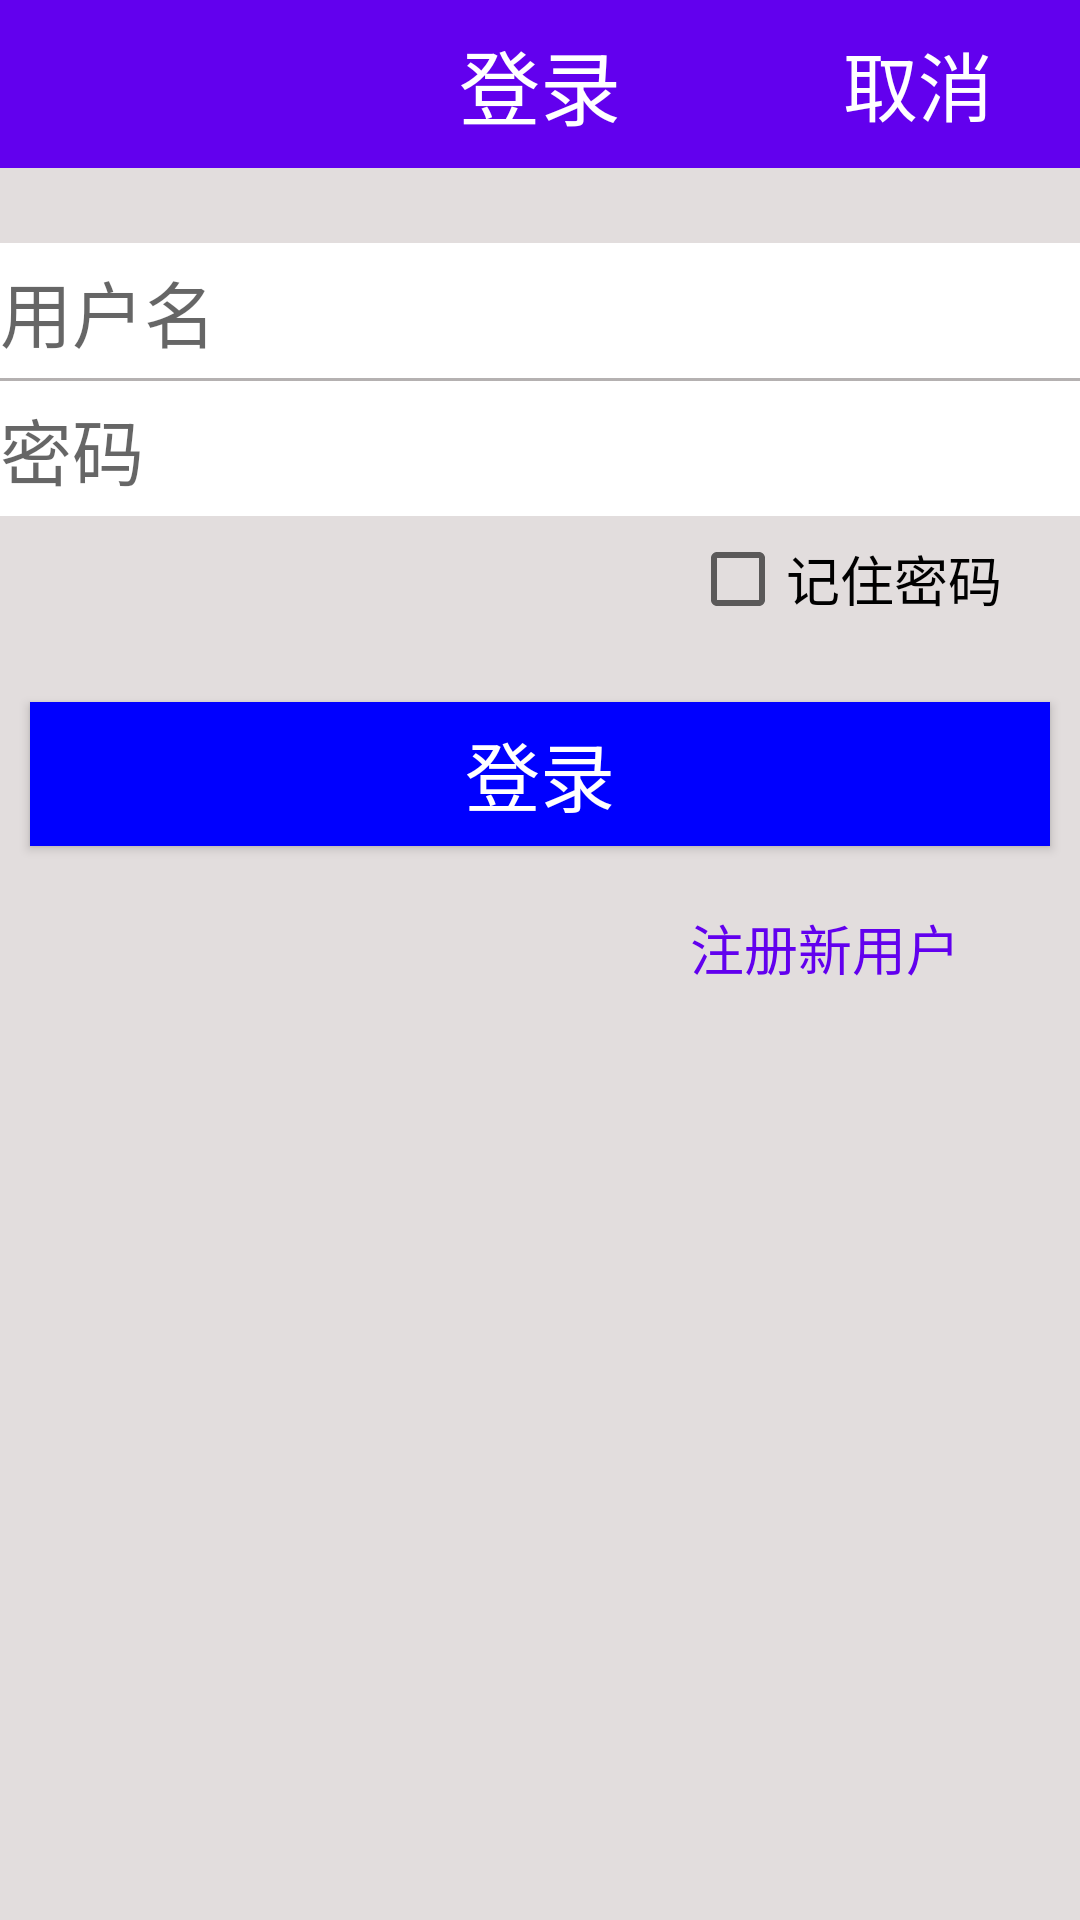

The Android layout XML behind this screen, and the referenced resources:
<!-- AndroidManifest.xml: application theme NoTitleTheme -->
<!-- res/layout/activity_login.xml -->
<?xml version="1.0" encoding="utf-8"?>
<RelativeLayout
    xmlns:android="http://schemas.android.com/apk/res/android"
    android:layout_width="match_parent"
    android:layout_height="match_parent"
    android:orientation="vertical">

    <android.support.v7.widget.Toolbar
        android:id="@+id/login_toolbar"
        android:layout_width="match_parent"
        android:layout_height="wrap_content"
        android:background="?attr/colorPrimary"
        android:popupTheme="@style/Theme.AppCompat.Light">

        <TextView
            android:id="@+id/heath_title"
            android:layout_width="wrap_content"
            android:layout_height="wrap_content"
            android:layout_gravity="center"
            android:text="@string/login"
            android:textColor="#fff"
            android:textSize="27dp"/>

        <Button
            android:id="@+id/cancel_login"
            android:layout_width="wrap_content"
            android:layout_height="wrap_content"
            android:layout_gravity="end|center_vertical"
            android:layout_marginRight="10dp"
            android:background="#00ffffff"
            android:text="取消"
            android:textColor="#fff"
            android:textSize="25sp"/>
    </android.support.v7.widget.Toolbar>

    <ImageView
        android:id="@+id/login_bg"
        android:layout_width="match_parent"
        android:layout_height="match_parent"
        android:layout_below="@+id/login_toolbar"
        android:src="#e2dddd"/>

    <EditText
        android:id="@+id/user_name"
        android:layout_width="match_parent"
        android:layout_height="45dp"
        android:layout_below="@+id/login_toolbar"
        android:layout_marginTop="25dp"
        android:background="#fff"
        android:hint="用户名"
        android:textSize="24sp"/>

    <ImageView
        android:id="@+id/line"
        android:layout_width="match_parent"
        android:layout_height="1dp"
        android:layout_below="@id/user_name"
        android:scaleType="centerCrop"
        android:src="@drawable/line2"/>

    <EditText
        android:id="@+id/password"
        android:layout_width="match_parent"
        android:layout_height="45dp"
        android:layout_below="@+id/line"
        android:background="#fff"
        android:hint="密码"
        android:inputType="textPassword"
        android:textSize="24sp"/>

    <CheckBox
        android:id="@+id/remeber_password"
        android:layout_width="wrap_content"
        android:layout_height="wrap_content"
        android:layout_below="@id/password"
        android:layout_marginLeft="230dp"
        android:layout_marginTop="5dp"
        android:text="记住密码"
        android:textSize="18dp"/>
    
    

    <Button
        android:id="@+id/login2"
        android:layout_width="340dp"
        android:layout_height="wrap_content"
        android:layout_below="@id/remeber_password"
        android:layout_centerHorizontal="true"
        android:layout_marginTop="25dp"
        android:background="#00F"
        android:text="登录"
        android:textColor="#fff"
        android:textSize="25sp"/>

    <Button
        android:id="@+id/register"
        android:layout_width="wrap_content"
        android:layout_height="wrap_content"
        android:layout_alignLeft="@id/remeber_password"
        android:layout_below="@id/login2"
        android:layout_marginTop="10dp"
        android:background="#00ffffff"
        android:text="@string/newUser"
        android:textColor="?attr/colorPrimary"
        android:textSize="18sp"/>


</RelativeLayout>
<!-- resources referenced by this layout -->
<resources>
  <!-- drawable btn_bg (drawable) -->
  <?xml version="1.0" encoding="utf-8"?>
  <shape xmlns:android="http://schemas.android.com/apk/res/android">
  
      <corners android:radius="10dp"/>
      <solid android:color="?attr/colorPrimary"/>
  
      <stroke
          android:width="1dp"
          android:color="@color/colorPrimary"/>
  
  
  </shape>
  <!-- drawable line2: png bitmap (drawable, 103 bytes) -->
  <string name="login">登录</string>
  <string name="newUser">注册新用户</string>
  <style name="NoTitleTheme" parent="Theme.AppCompat.Light.NoActionBar">
          
          <item name="colorPrimary">@color/colorPrimary</item>
          <item name="colorPrimaryDark">@color/colorPrimaryDark</item>
          <item name="colorAccent">@color/colorAccent</item>
      </style>
  <!-- not gathered from this repository: default colours our renderer supplied (Android Studio template values) -->
  <color name="colorPrimary">#FF6200EE</color>
  <color name="colorPrimaryDark">#FF3700B3</color>
  <color name="colorAccent">#FF03DAC5</color>
</resources>
